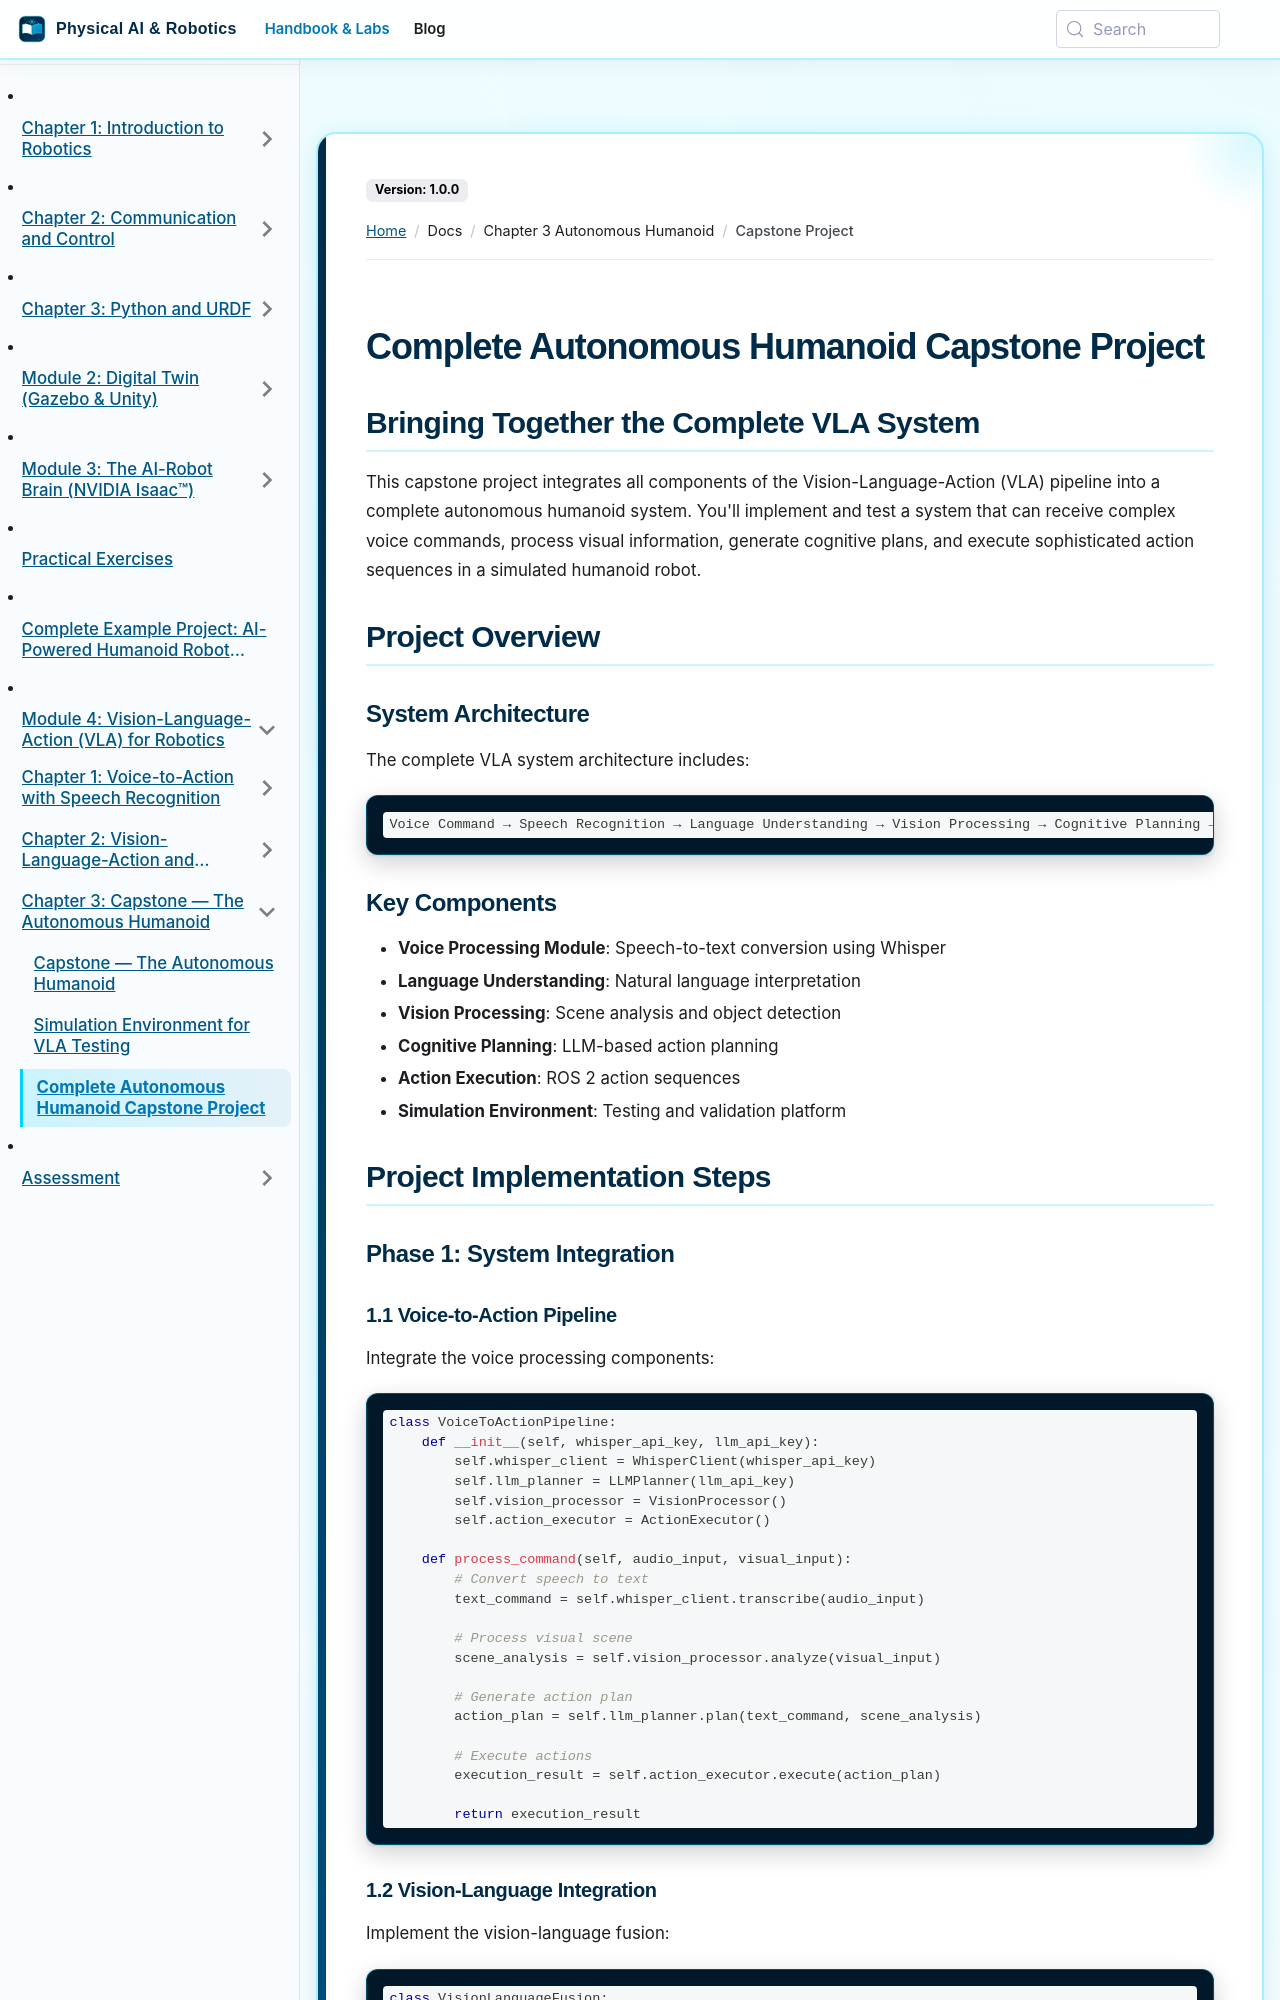

repository: SainBux-HadiSeelro/agentic-humanoid-robotics-book · page: docs/chapter-3-autonomous-humanoid/capstone-project.html · generator: docusaurus

---
sidebar_position: 4
title: "Complete Autonomous Humanoid Capstone Project"
---

# Complete Autonomous Humanoid Capstone Project

## Bringing Together the Complete VLA System

This capstone project integrates all components of the Vision-Language-Action (VLA) pipeline into a complete autonomous humanoid system. You'll implement and test a system that can receive complex voice commands, process visual information, generate cognitive plans, and execute sophisticated action sequences in a simulated humanoid robot.

## Project Overview

### System Architecture
The complete VLA system architecture includes:

```
Voice Command → Speech Recognition → Language Understanding → Vision Processing → Cognitive Planning → Action Sequences → Robot Execution
```

### Key Components
- **Voice Processing Module**: Speech-to-text conversion using Whisper
- **Language Understanding**: Natural language interpretation
- **Vision Processing**: Scene analysis and object detection
- **Cognitive Planning**: LLM-based action planning
- **Action Execution**: ROS 2 action sequences
- **Simulation Environment**: Testing and validation platform

## Project Implementation Steps

### Phase 1: System Integration

#### 1.1 Voice-to-Action Pipeline
Integrate the voice processing components:

```python
class VoiceToActionPipeline:
    def __init__(self, whisper_api_key, llm_api_key):
        self.whisper_client = WhisperClient(whisper_api_key)
        self.llm_planner = LLMPlanner(llm_api_key)
        self.vision_processor = VisionProcessor()
        self.action_executor = ActionExecutor()

    def process_command(self, audio_input, visual_input):
        # Convert speech to text
        text_command = self.whisper_client.transcribe(audio_input)

        # Process visual scene
        scene_analysis = self.vision_processor.analyze(visual_input)

        # Generate action plan
        action_plan = self.llm_planner.plan(text_command, scene_analysis)

        # Execute actions
        execution_result = self.action_executor.execute(action_plan)

        return execution_result
```
